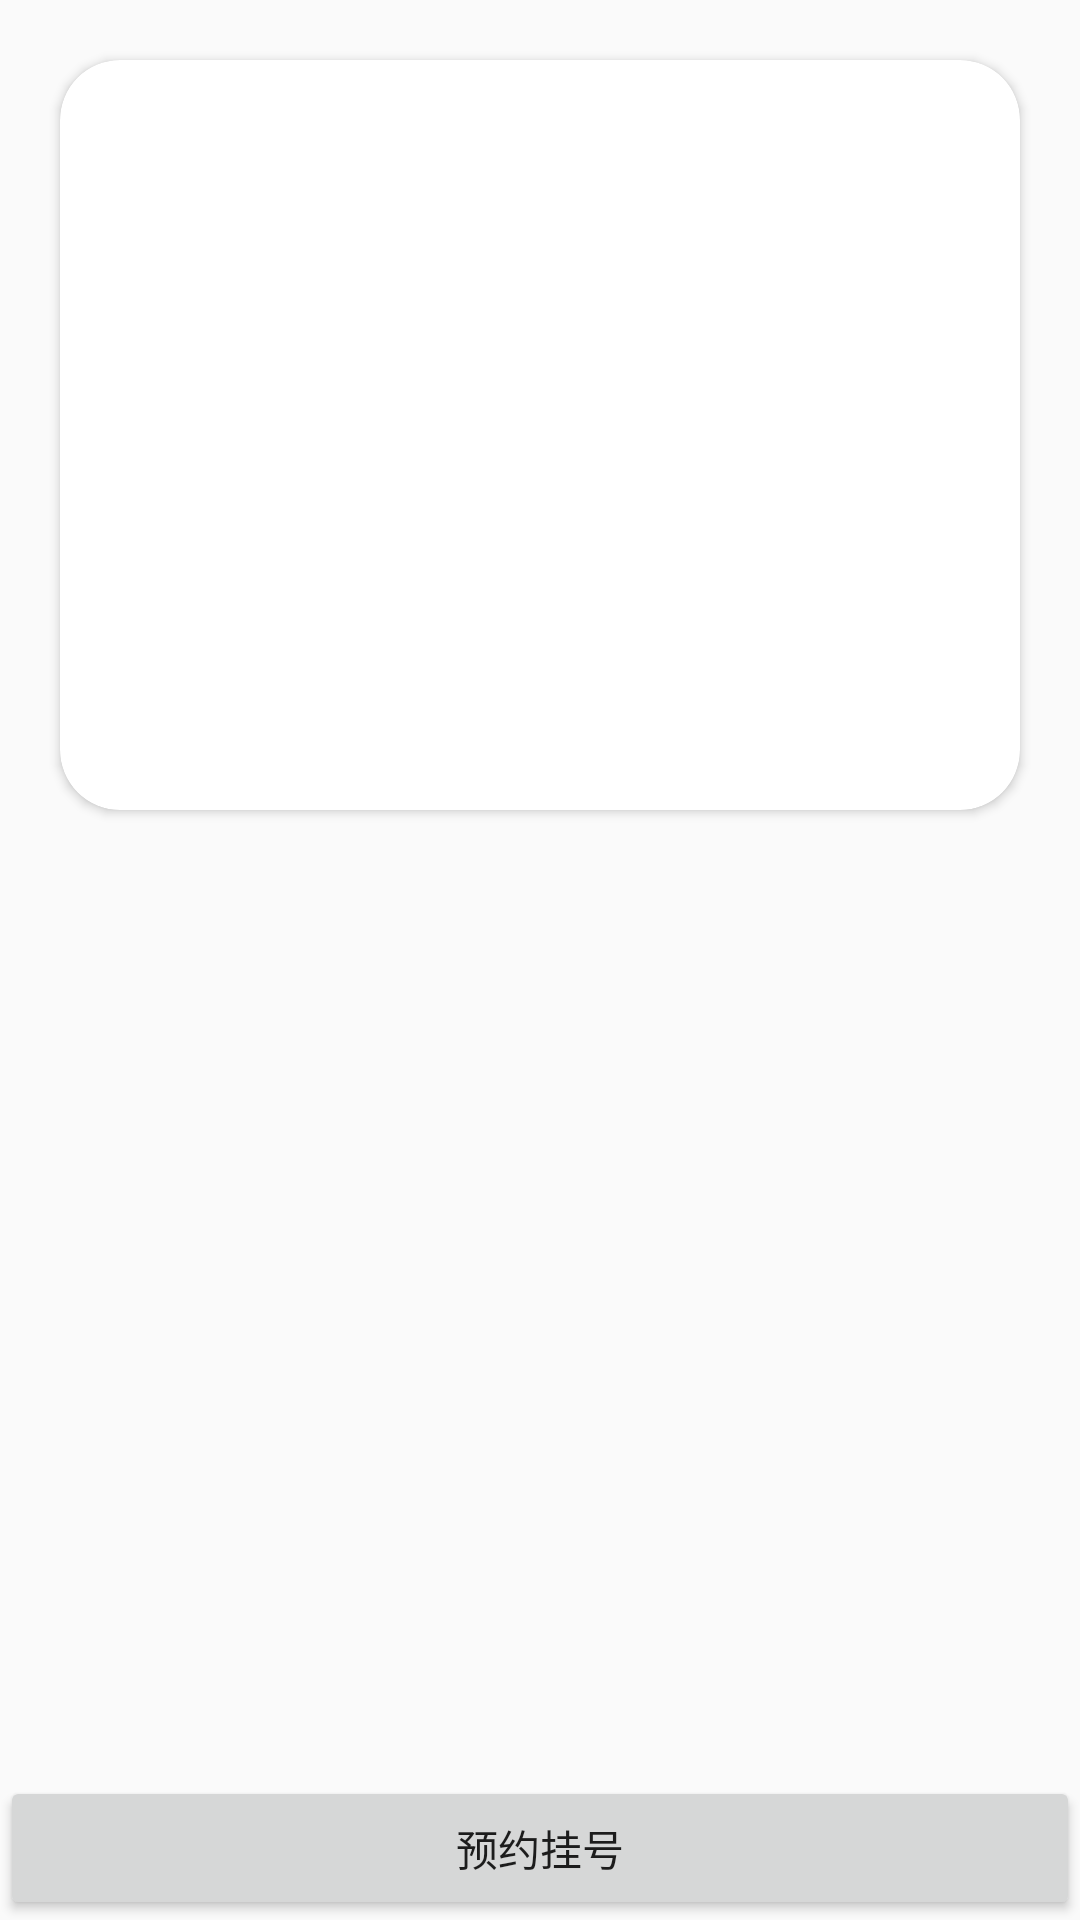

Android layout source for this screen:
<!-- AndroidManifest.xml: application theme Theme.NewSmartCityV1 -->
<!-- res/layout/fragment_hospital_detail.xml -->
<?xml version="1.0" encoding="utf-8"?>
<LinearLayout xmlns:android="http://schemas.android.com/apk/res/android"
    xmlns:app="http://schemas.android.com/apk/res-auto"
    android:orientation="vertical"
    android:layout_width="match_parent"
    android:layout_height="match_parent">

    <androidx.cardview.widget.CardView
        android:layout_width="match_parent"
        android:layout_height="250dp"
        android:layout_margin="20dp"
        app:cardCornerRadius="20dp">

        <ViewFlipper
            android:layout_width="match_parent"
            android:layout_height="match_parent"
            android:autoStart="true"
            android:flipInterval="3000"
            android:id="@+id/hospital_vf"/>

    </androidx.cardview.widget.CardView>


   <LinearLayout
       android:layout_width="match_parent"
       android:layout_height="match_parent"
       android:orientation="vertical">

       <LinearLayout
           android:padding="20dp"
           android:layout_width="match_parent"
           android:layout_height="0dp"
           android:layout_weight="3">
           <TextView
               android:layout_width="match_parent"
               android:layout_height="wrap_content"
               android:textSize="18sp"
               android:id="@+id/hospital_jianjie"/>


       </LinearLayout>
       <LinearLayout
           android:layout_width="match_parent"
           android:layout_height="0dp"
           android:layout_weight="1">

           <Button
               android:layout_width="match_parent"
               android:layout_height="wrap_content"
               android:text="预约挂号"
               android:id="@+id/hospital_guahao_btn"
               android:layout_gravity="bottom"/>

       </LinearLayout>


   </LinearLayout>



</LinearLayout>
<!-- resources referenced by this layout -->
<resources>
  <style name="Theme.NewSmartCityV1" parent="Theme.AppCompat.DayNight.NoActionBar">
          
          <item name="colorPrimary">@color/purple_500</item>
          <item name="colorPrimaryVariant">@color/purple_700</item>
          <item name="colorOnPrimary">@color/white</item>
          
          <item name="colorSecondary">@color/teal_200</item>
          <item name="colorSecondaryVariant">@color/teal_700</item>
          <item name="colorOnSecondary">@color/black</item>
          
          <item name="android:statusBarColor" tools:targetApi="l">?attr/colorPrimaryVariant</item>
          
      </style>
  <!-- not gathered from this repository: default colours our renderer supplied (Android Studio template values) -->
  <color name="purple_500">#FF6200EE</color>
  <color name="purple_700">#FF3700B3</color>
  <color name="teal_200">#FF03DAC5</color>
  <color name="teal_700">#FF018786</color>
  <color name="black">#FF000000</color>
  <color name="white">#FFFFFFFF</color>
</resources>
